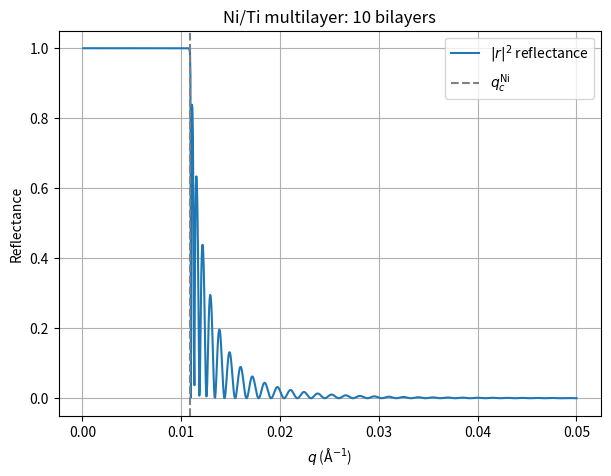

Recreate this plot in Python.
import numpy as np
import matplotlib.pyplot as plt

# Cold neutron parameters
lam = 5.0              # wavelength in Angstrom
k = 2*np.pi/lam        # wavevector in 1/Angstrom
E = 3.27               # neutron energy in meV

# Effective optical potentials for Ni and Ti (meV)
V_Ni = 245e-6          # ~245 neV
V_Ti = -50e-6          # ~-50 neV

# Layer thicknesses in Angstrom
d_Ni = 100.0
d_Ti = 150.0

# Number of Ni/Ti bilayers
N_bilayers = 10

# Build the layer sequence: Ni, Ti, Ni, Ti, ...
potentials = []
thicknesses = []
for _ in range(N_bilayers):
    potentials.extend([V_Ni, V_Ni])
    thicknesses.extend([d_Ni, d_Ni])

# Perpendicular wavevector range
q = np.linspace(1e-4, 0.05, 1000)

# Critical wavevector for Ni
q_c_Ni = k * np.sqrt(V_Ni/E)

def layer_matrix(q_val, V, d, p_prev):

    p = np.sqrt(q_val**2 - (k**2 * V / E) + 0j)

    M_int = (1/(2*p_prev)) * np.array([
        [p_prev + p, p_prev - p],
        [p_prev - p, p_prev + p]
    ])

    P = np.array([
        [np.exp(-1j*p*d), 0],
        [0, np.exp( 1j*p*d)]
    ])

    return M_int @ P, p

r = np.empty_like(q, dtype=complex)
t = np.empty_like(q, dtype=complex)

for idx, qi in enumerate(q):
    M = np.eye(2, dtype=complex)
    p_prev = qi   

    for V, d in zip(potentials, thicknesses):
        M_layer, p_prev = layer_matrix(qi, V, d, p_prev)
        M = M @ M_layer

    p = qi
    M_int = (1/(2*p_prev)) * np.array([
        [p_prev + p, p_prev - p],
        [p_prev - p, p_prev + p]
    ])
    M = M @ M_int

    t[idx] = 1.0 / M[0, 0]
    r[idx] = M[1, 0] / M[0, 0]

# Plot
plt.figure(figsize=(7, 5))
plt.plot(q, np.abs(r)**2, label=r"$|r|^2$ reflectance")
plt.axvline(q_c_Ni, color="gray", ls="--", label=r"$q_c^{\mathrm{Ni}}$")

plt.xlabel(r"$q$ (Å$^{-1}$)")
plt.ylabel("Reflectance")
plt.title(f"Ni/Ti multilayer: {N_bilayers} bilayers")
plt.legend()
plt.grid()
plt.show()
